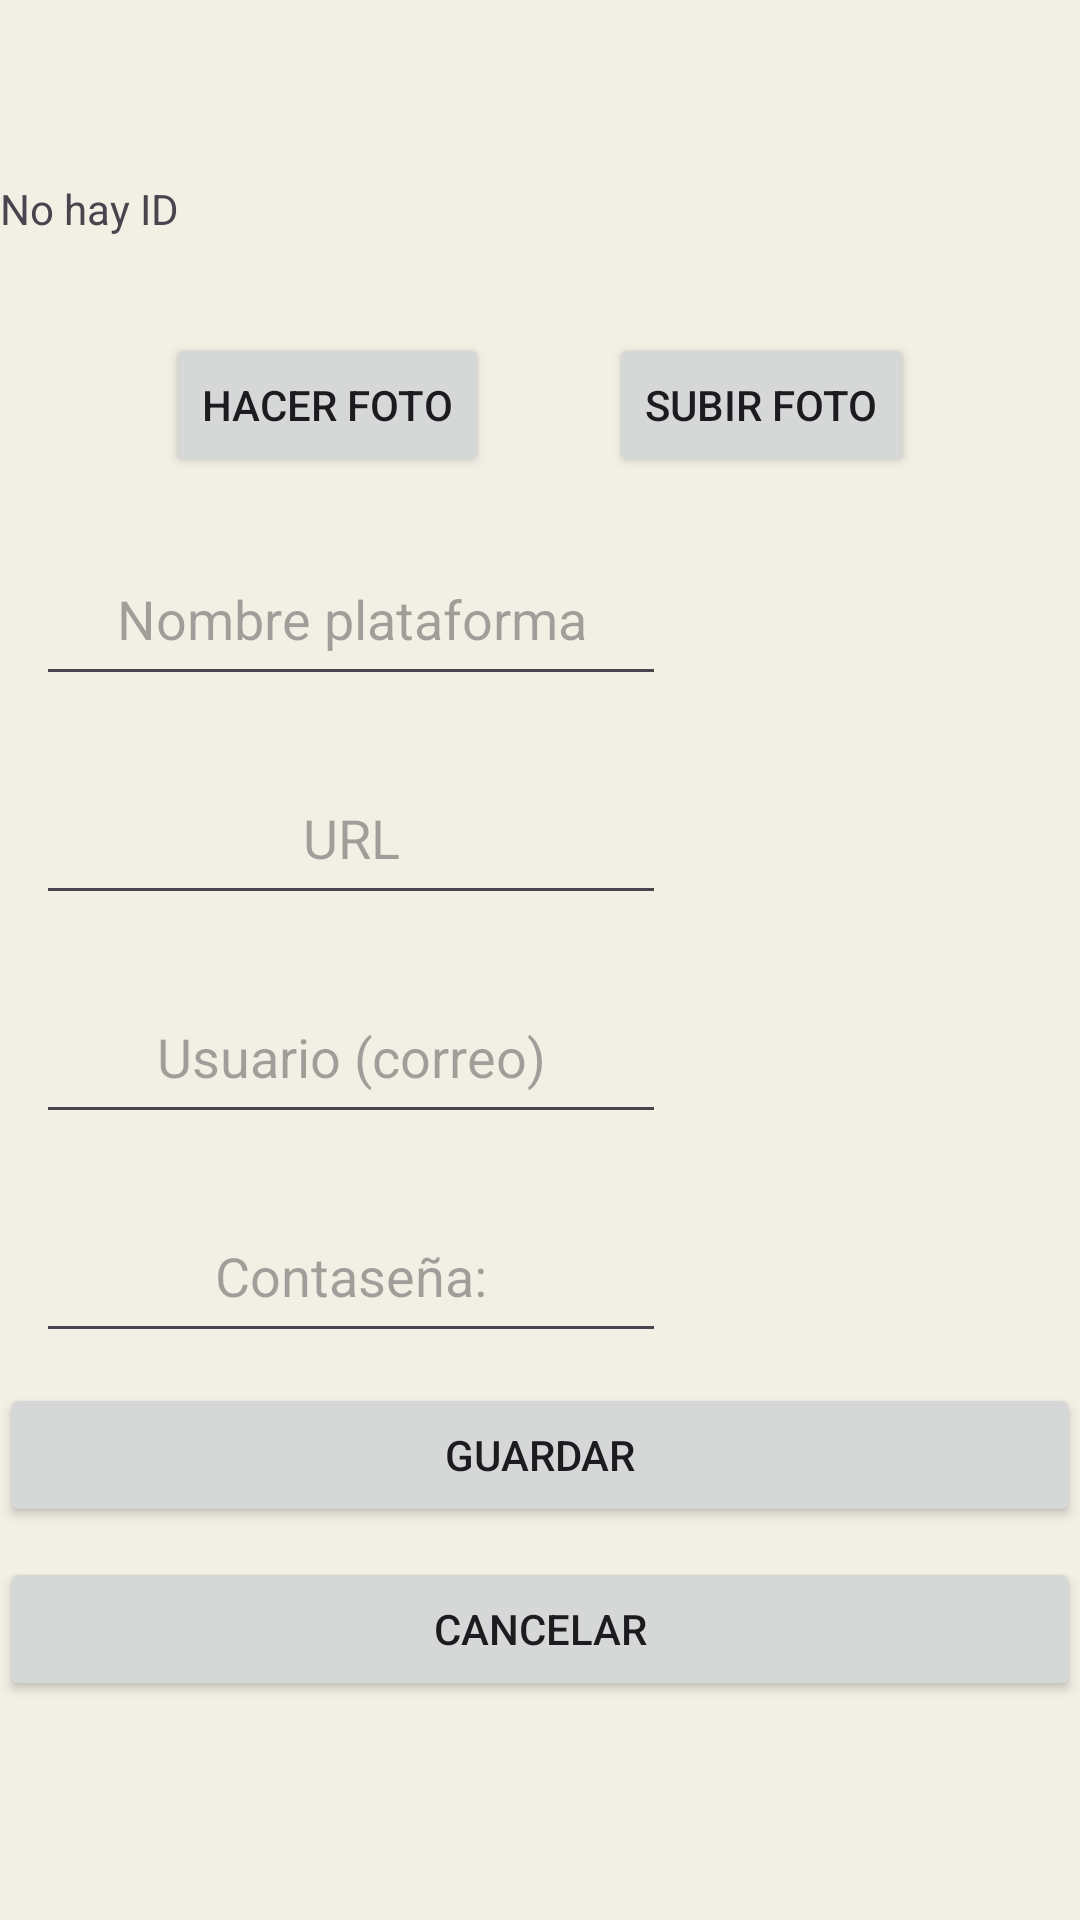

This screen was rendered from an Android layout file. Write that file and the resources it references.
<!-- AndroidManifest.xml: application theme Theme.PracticaMoviles -->
<!-- res/layout/crear_plataforma.xml -->
<?xml version="1.0" encoding="utf-8"?>
<androidx.constraintlayout.widget.ConstraintLayout xmlns:android="http://schemas.android.com/apk/res/android"
    xmlns:app="http://schemas.android.com/apk/res-auto"
    xmlns:tools="http://schemas.android.com/tools"
    android:layout_width="match_parent"
    android:layout_height="match_parent"
    android:background="@color/fondo">

    <ScrollView
        android:id="@+id/scrollear"
        android:layout_width="match_parent"
        android:layout_height="wrap_content"
        app:layout_constraintBottom_toBottomOf="parent"
        app:layout_constraintTop_toTopOf="parent"
        app:layout_constraintVertical_bias="0.0"
        tools:layout_editor_absoluteX="0dp">

        <LinearLayout
            android:layout_width="match_parent"
            android:layout_height="wrap_content"
            android:orientation="vertical"
            tools:ignore="MissingConstraints">

            <TextView
                android:id="@+id/idUsuario"
                android:layout_width="wrap_content"
                android:layout_height="wrap_content"
                android:layout_marginTop="60dp"
                android:layout_marginEnd="176dp"
                android:text="@string/no_hay_id"
                app:layout_constraintEnd_toEndOf="parent"
                app:layout_constraintTop_toTopOf="parent" />

            <ImageView
                android:id="@+id/imageView_plataforma"
                android:layout_width="match_parent"
                android:layout_height="wrap_content"
                app:layout_constraintEnd_toEndOf="parent"
                app:layout_constraintStart_toStartOf="parent"
                tools:layout_editor_absoluteY="129dp" />

            <LinearLayout
                android:layout_width="match_parent"
                android:layout_height="wrap_content"
                android:layout_marginTop="32dp"
                android:gravity="center_horizontal"
                android:orientation="horizontal"
                app:layout_constraintTop_toBottomOf="@+id/scrollear"
                tools:layout_editor_absoluteX="47dp">

                <Button
                    android:id="@+id/button_camara"
                    android:layout_width="wrap_content"
                    android:layout_height="wrap_content"
                    android:text="@string/hacer_foto"
                    app:layout_constraintTop_toBottomOf="@+id/imageView_plataforma" />

                <Button
                    android:id="@+id/button_galeria"
                    android:layout_width="wrap_content"
                    android:layout_height="wrap_content"
                    android:layout_marginStart="40dp"
                    android:text="@string/subir_foto"
                    app:layout_constraintStart_toEndOf="@+id/button_camara"
                    app:layout_constraintTop_toBottomOf="@+id/imageView_plataforma" />
            </LinearLayout>

            <EditText
                android:id="@+id/editText_nombreplataforma"
                android:layout_width="wrap_content"
                android:layout_height="wrap_content"
                android:layout_marginTop="25dp"
                android:layout_marginStart="12dp"
                android:ems="10"
                android:gravity="center_horizontal"
                android:hint="@string/nombre_plataforma"
                android:inputType="text"
                android:minHeight="48dp"
                app:layout_constraintEnd_toEndOf="parent"
                app:layout_constraintHorizontal_bias="0.079"
                app:layout_constraintStart_toStartOf="parent" />

            <EditText
                android:id="@+id/editText_url"
                android:layout_width="wrap_content"
                android:layout_height="wrap_content"
                android:layout_marginTop="25dp"
                android:layout_marginStart="12dp"
                android:ems="10"
                android:gravity="center_horizontal"
                android:hint="@string/url"
                android:inputType="text"
                android:minHeight="48dp"
                app:layout_constraintEnd_toEndOf="parent"
                app:layout_constraintHorizontal_bias="0.079"
                app:layout_constraintStart_toStartOf="parent"/>

            <EditText
                android:id="@+id/editText_usuario"
                android:layout_width="wrap_content"
                android:layout_height="wrap_content"
                android:layout_marginTop="25dp"
                android:layout_marginStart="12dp"
                android:ems="10"
                android:gravity="center_horizontal"
                android:hint="@string/usuario_correo"
                android:inputType="text"
                android:minHeight="48dp"
                app:layout_constraintEnd_toEndOf="parent"
                app:layout_constraintHorizontal_bias="0.079"
                app:layout_constraintStart_toStartOf="parent" />

            <EditText
                android:id="@+id/editTextTextPasswordAcceso"
                android:layout_width="wrap_content"
                android:layout_height="wrap_content"
                android:layout_marginTop="25dp"
                android:layout_marginStart="12dp"
                android:ems="10"
                android:gravity="center_horizontal"
                android:hint="@string/contase_a"
                android:minHeight="48dp"
                app:layout_constraintEnd_toEndOf="parent"
                app:layout_constraintHorizontal_bias="0.079"
                app:layout_constraintStart_toStartOf="parent"
                android:inputType="textPassword" />

            <Button
                android:id="@+id/button_guardar_plataforma"
                android:layout_width="match_parent"
                android:layout_height="wrap_content"
                android:layout_marginTop="10dp"
                android:text="@string/Guardar" />

            <Button
                android:id="@+id/button_cancelar"
                android:layout_width="match_parent"
                android:layout_height="wrap_content"
                android:text="@string/cancelar"
                android:layout_marginTop="10dp"/>
        </LinearLayout>

    </ScrollView>


</androidx.constraintlayout.widget.ConstraintLayout>
<!-- resources referenced by this layout -->
<resources>
  <color name="fondo">#F2EFE5</color>
  <string name="Guardar">Guardar</string>
  <string name="cancelar">Cancelar</string>
  <string name="contase_a">Contaseña:</string>
  <string name="hacer_foto">Hacer foto</string>
  <string name="no_hay_id">No hay ID</string>
  <string name="nombre_plataforma">Nombre plataforma</string>
  <string name="subir_foto">Subir foto</string>
  <string name="url">URL</string>
  <string name="usuario_correo">Usuario (correo)</string>
  <style name="Theme.PracticaMoviles" parent="Base.Theme.PracticaMoviles" />
  <style name="Base.Theme.PracticaMoviles" parent="Theme.Material3.DayNight.NoActionBar">
          
          
      </style>
</resources>
